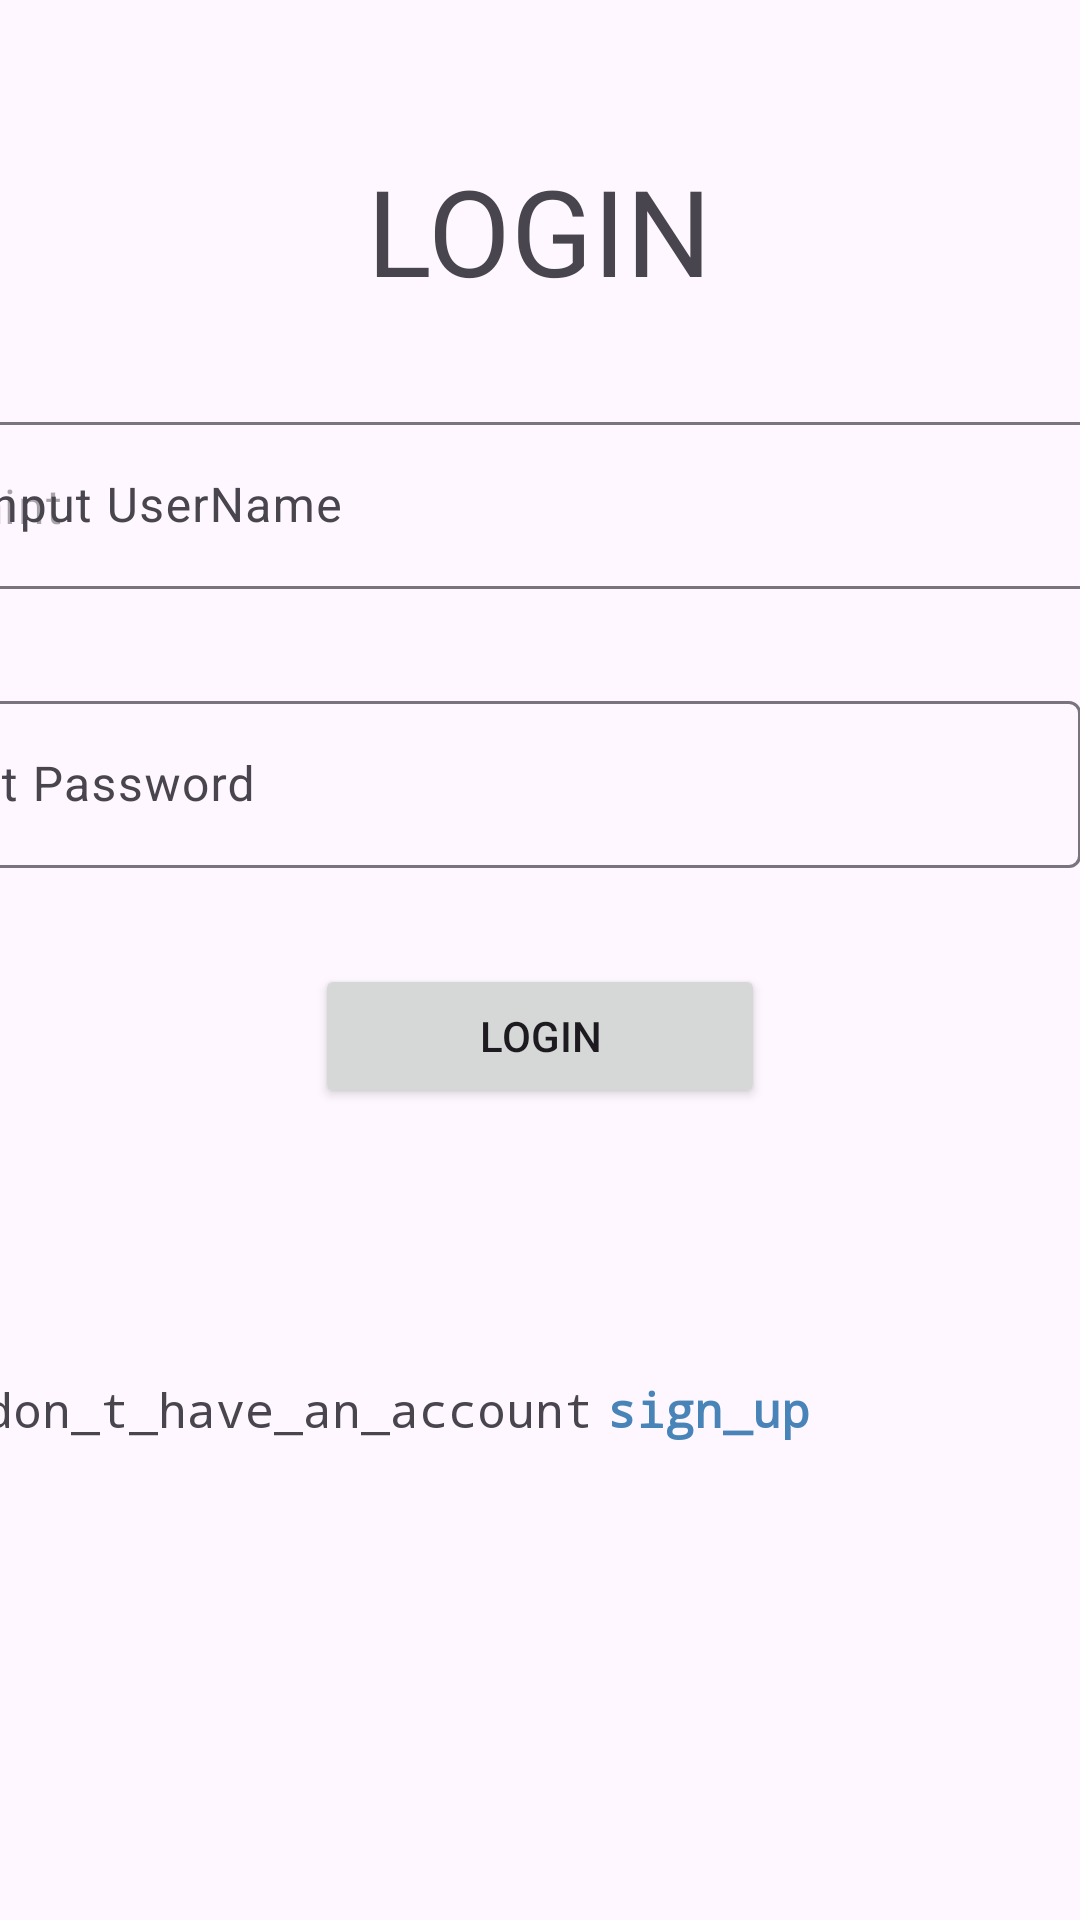

Reconstruct the res/layout file that produces this screen, plus the resources it refers to.
<!-- AndroidManifest.xml: application theme Theme.Branch_Assessment -->
<!-- res/layout/activity_login.xml -->
<?xml version="1.0" encoding="utf-8"?>
<androidx.constraintlayout.widget.ConstraintLayout xmlns:android="http://schemas.android.com/apk/res/android"
    xmlns:app="http://schemas.android.com/apk/res-auto"
    xmlns:tools="http://schemas.android.com/tools"
    android:layout_width="match_parent"
    android:layout_height="match_parent"
    tools:context=".ui.Login">

    <com.google.android.material.textfield.TextInputLayout
        android:id="@+id/TILUsername"
        android:layout_width="409dp"
        android:layout_height="wrap_content"
        android:layout_marginTop="32dp"
        android:hint="Input UserName"
        app:layout_constraintEnd_toEndOf="parent"
        app:layout_constraintStart_toStartOf="parent"
        app:layout_constraintTop_toBottomOf="@+id/textView3">

        <com.google.android.material.textfield.TextInputEditText
            android:layout_width="match_parent"
            android:layout_height="wrap_content"
            android:hint="hint" />
    </com.google.android.material.textfield.TextInputLayout>

    <com.google.android.material.textfield.TextInputLayout
        android:id="@+id/TILPassword"
        android:layout_width="409dp"
        android:layout_height="wrap_content"
        android:layout_marginTop="32dp"
        android:hint="Input Password"
        app:layout_constraintEnd_toEndOf="parent"
        app:layout_constraintHorizontal_bias="1.0"
        app:layout_constraintStart_toStartOf="parent"
        app:layout_constraintTop_toBottomOf="@+id/TILUsername">

        <com.google.android.material.textfield.TextInputEditText
            android:layout_width="match_parent"
            android:layout_height="wrap_content"
            android:hint="hint" />
    </com.google.android.material.textfield.TextInputLayout>

    <Button
        android:id="@+id/btnLogin"
        android:layout_width="150dp"
        android:layout_height="wrap_content"
        android:layout_marginTop="32dp"
        android:text="Login"
        app:layout_constraintEnd_toEndOf="parent"
        app:layout_constraintStart_toStartOf="parent"
        app:layout_constraintTop_toBottomOf="@+id/TILPassword" />
    <TextView
        android:id="@+id/tvSignUp"
        android:layout_width="wrap_content"
        android:layout_height="wrap_content"
        android:layout_marginEnd="90dp"
        android:layout_marginBottom="70dp"
        android:text="sign_up"
        android:textColor="#4984B8"
        android:textSize="16sp"
        android:textStyle="bold"
        app:layout_constraintBottom_toBottomOf="parent"
        app:layout_constraintEnd_toEndOf="parent"
        app:layout_constraintTop_toBottomOf="@+id/btnLogin"
        android:fontFamily="monospace"/>

    <TextView
        android:id="@+id/textView2"
        android:layout_width="wrap_content"
        android:layout_height="wrap_content"
        android:layout_marginEnd="5dp"
        android:layout_marginBottom="70dp"
        android:text="don_t_have_an_account"
        android:textSize="16sp"
        app:layout_constraintBottom_toBottomOf="parent"
        app:layout_constraintEnd_toStartOf="@+id/tvSignUp"
        app:layout_constraintTop_toBottomOf="@+id/btnLogin"
        android:fontFamily="monospace"/>

    <TextView
        android:id="@+id/textView3"
        android:layout_width="wrap_content"
        android:layout_height="wrap_content"
        android:layout_marginTop="50dp"
        android:textSize="40sp"
        android:text="LOGIN"
        app:layout_constraintEnd_toEndOf="parent"
        app:layout_constraintStart_toStartOf="parent"
        app:layout_constraintTop_toTopOf="parent" />
</androidx.constraintlayout.widget.ConstraintLayout>
<!-- resources referenced by this layout -->
<resources>
  <style name="Theme.Branch_Assessment" parent="Base.Theme.Branch_Assessment" />
  <style name="Base.Theme.Branch_Assessment" parent="Theme.Material3.DayNight.NoActionBar">
          
          
      </style>
</resources>
